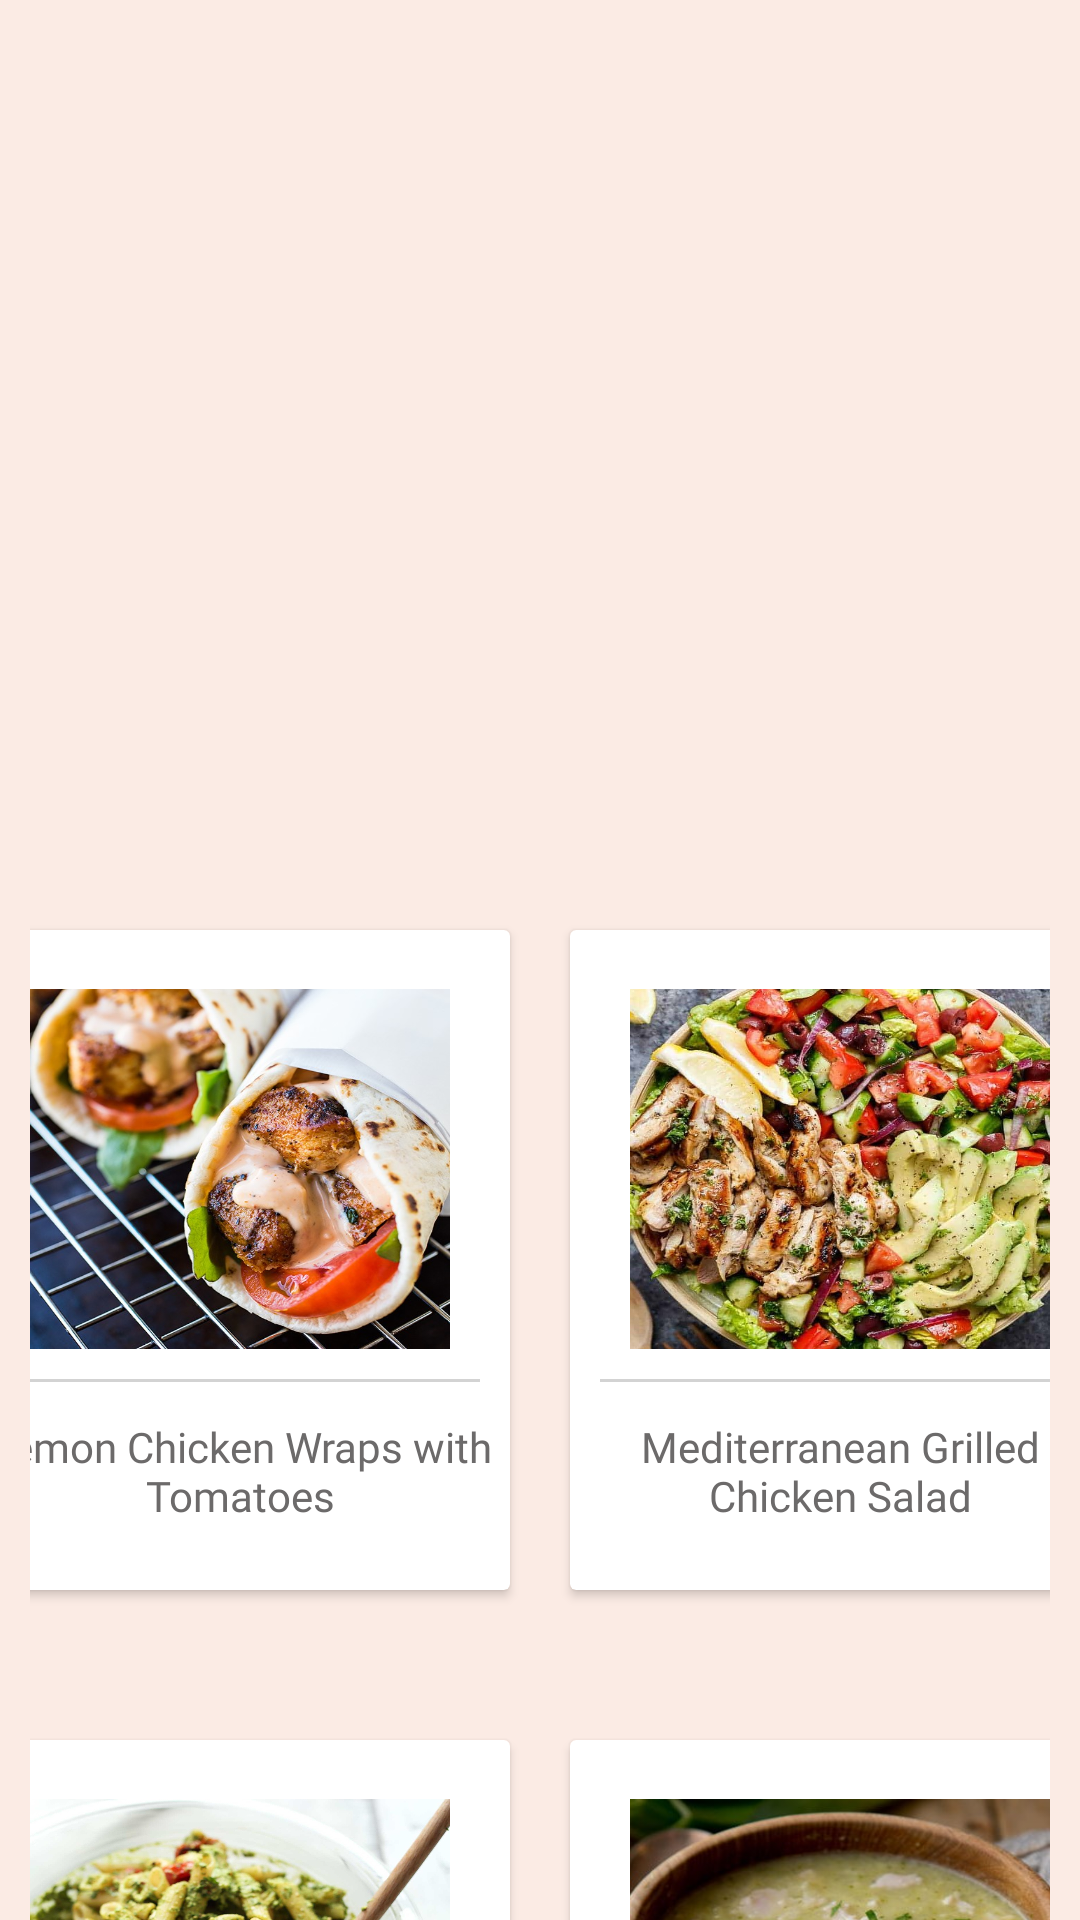

Write the Android layout XML for this screen, with the resource values it uses.
<!-- AndroidManifest.xml: application theme AppTheme -->
<!-- res/layout/activity_lunch__recipe.xml -->
<?xml version="1.0" encoding="utf-8"?>
<androidx.coordinatorlayout.widget.CoordinatorLayout xmlns:android="http://schemas.android.com/apk/res/android"
    xmlns:app="http://schemas.android.com/apk/res-auto"
    xmlns:tools="http://schemas.android.com/tools"
    android:layout_width="match_parent"
    android:layout_height="match_parent"
    tools:context=".Lunch_Recipe"
    android:gravity="center"
    android:background="@color/colorPrimary">

    <com.google.android.material.appbar.AppBarLayout
        android:id="@+id/appbar"
        android:layout_width="match_parent"
        android:layout_height="260dp"
        android:layout_marginBottom="399dp"
        android:theme="@style/ThemeOverlay.AppCompat.Dark.ActionBar"
        app:layout_constraintBottom_toBottomOf="parent"
        app:layout_constraintEnd_toEndOf="parent"
        app:layout_constraintStart_toStartOf="parent">

        <com.google.android.material.appbar.CollapsingToolbarLayout
            android:id="@+id/collapsingToolbar"
            android:layout_width="match_parent"
            android:layout_height="match_parent"
            android:background="@drawable/lunch_background"
            app:contentScrim="@color/backgroundColor"
            app:expandedTitleMarginEnd="64dp"
            app:expandedTitleMarginStart="18dp"
            app:layout_scrollFlags="exitUntilCollapsed|scroll">

            <androidx.appcompat.widget.Toolbar
                android:id="@+id/toolBarId"
                android:layout_width="match_parent"
                android:layout_height="?attr/actionBarSize"
                app:layout_collapseMode="pin"
                app:popupTheme="@style/ThemeOverlay.AppCompat.Light" />
        </com.google.android.material.appbar.CollapsingToolbarLayout>

    </com.google.android.material.appbar.AppBarLayout>

    <androidx.core.widget.NestedScrollView
        android:layout_width="match_parent"
        android:layout_height="match_parent"
        app:layout_behavior="com.google.android.material.appbar.AppBarLayout$ScrollingViewBehavior">

        <LinearLayout
            android:layout_width="match_parent"
            android:layout_height="wrap_content"
            android:background="@color/colorPrimary"
            android:orientation="vertical"
            android:padding="10dp"
            android:gravity="center"
            android:id="@+id/lunch_layout">

            <LinearLayout
                android:layout_width="match_parent"
                android:layout_height="wrap_content"
                android:clipToPadding="false"
                android:paddingTop="30dp"
                android:paddingBottom="30dp"
                android:gravity="center"
                android:orientation="horizontal">
                
                <androidx.cardview.widget.CardView
                    android:id="@+id/chicken_wrap"
                    android:foreground="?android:attr/selectableItemBackground"
                    android:clickable="true"
                    android:layout_width="180dp"
                    android:layout_height="220dp"
                    android:layout_margin="10dp">
                    <LinearLayout
                        android:layout_width="match_parent"
                        android:layout_height="match_parent"
                        android:orientation="vertical"
                        android:gravity="center">
                        <ImageView
                            android:layout_width="140dp"
                            android:layout_height="120dp"
                            android:background="@drawable/lemon_chicken"
                            android:padding="10dp" />
                        <View
                            android:layout_width="match_parent"
                            android:layout_height="1dp"
                            android:background="@color/lightGreyLine"
                            android:layout_margin="10dp" />

                        <TextView
                            android:layout_width="wrap_content"
                            android:layout_height="wrap_content"
                            android:gravity="center"
                            android:fontFamily="@font/arbutus_slab"
                            android:text="@string/wrap"
                            android:padding="2dp"
                            android:textColor="@color/darkGrey" />

                    </LinearLayout>
                </androidx.cardview.widget.CardView>

                
                <androidx.cardview.widget.CardView
                    android:id="@+id/med_salad"
                    android:foreground="?android:attr/selectableItemBackground"
                    android:clickable="true"
                    android:layout_width="180dp"
                    android:layout_height="220dp"
                    android:layout_margin="10dp">
                    <LinearLayout
                        android:layout_width="match_parent"
                        android:layout_height="match_parent"
                        android:orientation="vertical"
                        android:gravity="center">
                        <ImageView
                            android:layout_width="140dp"
                            android:layout_height="120dp"
                            android:background="@drawable/mediterranean_salad"
                            android:padding="10dp" />
                        <View
                            android:layout_width="match_parent"
                            android:layout_height="1dp"
                            android:background="@color/lightGreyLine"
                            android:layout_margin="10dp" />

                        <TextView
                            android:layout_width="wrap_content"
                            android:layout_height="wrap_content"
                            android:gravity="center"
                            android:fontFamily="@font/arbutus_slab"
                            android:text="@string/salad"
                            android:padding="2dp"
                            android:textColor="@color/darkGrey" />

                    </LinearLayout>
                </androidx.cardview.widget.CardView>

            </LinearLayout>

            <LinearLayout
                android:layout_width="match_parent"
                android:layout_height="wrap_content"
                android:clipToPadding="false"
                android:gravity="center"
                android:orientation="horizontal">
                
                <androidx.cardview.widget.CardView
                    android:id="@+id/pesto_pasta"
                    android:foreground="?android:attr/selectableItemBackground"
                    android:clickable="true"
                    android:layout_width="180dp"
                    android:layout_height="220dp"
                    android:layout_margin="10dp">
                    <LinearLayout
                        android:layout_width="match_parent"
                        android:layout_height="match_parent"
                        android:orientation="vertical"
                        android:gravity="center">
                        <ImageView
                            android:layout_width="140dp"
                            android:layout_height="120dp"
                            android:background="@drawable/pesto_penne"
                            android:padding="10dp" />
                        <View
                            android:layout_width="match_parent"
                            android:layout_height="1dp"
                            android:background="@color/lightGreyLine"
                            android:layout_margin="10dp" />

                        <TextView
                            android:layout_width="wrap_content"
                            android:layout_height="wrap_content"
                            android:gravity="center"
                            android:fontFamily="@font/arbutus_slab"
                            android:text="@string/pasta"
                            android:padding="2dp"
                            android:textColor="@color/darkGrey" />

                    </LinearLayout>
                </androidx.cardview.widget.CardView>

                
                <androidx.cardview.widget.CardView
                    android:id="@+id/veg_soup"
                    android:foreground="?android:attr/selectableItemBackground"
                    android:clickable="true"
                    android:layout_width="180dp"
                    android:layout_height="220dp"
                    android:layout_margin="10dp">
                    <LinearLayout
                        android:layout_width="match_parent"
                        android:layout_height="match_parent"
                        android:orientation="vertical"
                        android:gravity="center">
                        <ImageView
                            android:layout_width="140dp"
                            android:layout_height="120dp"
                            android:background="@drawable/veggie_soup"
                            android:padding="10dp" />
                        <View
                            android:layout_width="match_parent"
                            android:layout_height="1dp"
                            android:background="@color/lightGreyLine"
                            android:layout_margin="10dp" />

                        <TextView
                            android:layout_width="wrap_content"
                            android:layout_height="wrap_content"
                            android:gravity="center"
                            android:fontFamily="@font/arbutus_slab"
                            android:text="@string/soup"
                            android:padding="2dp"
                            android:textColor="@color/darkGrey" />

                    </LinearLayout>
                </androidx.cardview.widget.CardView>
            </LinearLayout>

        </LinearLayout>

    </androidx.core.widget.NestedScrollView>

</androidx.coordinatorlayout.widget.CoordinatorLayout>
<!-- resources referenced by this layout -->
<resources>
  <color name="backgroundColor">#e4dcd8</color>
  <color name="colorPrimary">#fbebe4</color>
  <color name="darkGrey">#6C6A6A</color>
  <color name="lightGreyLine">#d3d3d3</color>
  <!-- drawable lemon_chicken: jpg bitmap (drawable, 141194 bytes) -->
  <!-- drawable mediterranean_salad: jpg bitmap (drawable, 247452 bytes) -->
  <!-- drawable pesto_penne: jpg bitmap (drawable, 432227 bytes) -->
  <!-- drawable veggie_soup: jpg bitmap (drawable, 68052 bytes) -->
  <string name="pasta">Coriander Pesto Penne with Orange</string>
  <string name="salad">Mediterranean Grilled Chicken Salad</string>
  <string name="soup">Homemade Vegetable Soup with Turkey</string>
  <string name="wrap">Lemon Chicken Wraps with Tomatoes</string>
  <style name="AppTheme" parent="Theme.MaterialComponents.Light.NoActionBar.Bridge">
          
          <item name="colorPrimary">@color/colorPrimary</item>
          <item name="colorPrimaryDark">@color/colorPrimaryDark</item>
          <item name="colorAccent">@color/darkGrey</item>
      </style>
  <color name="colorPrimaryDark">#ecdcdc</color>
</resources>
